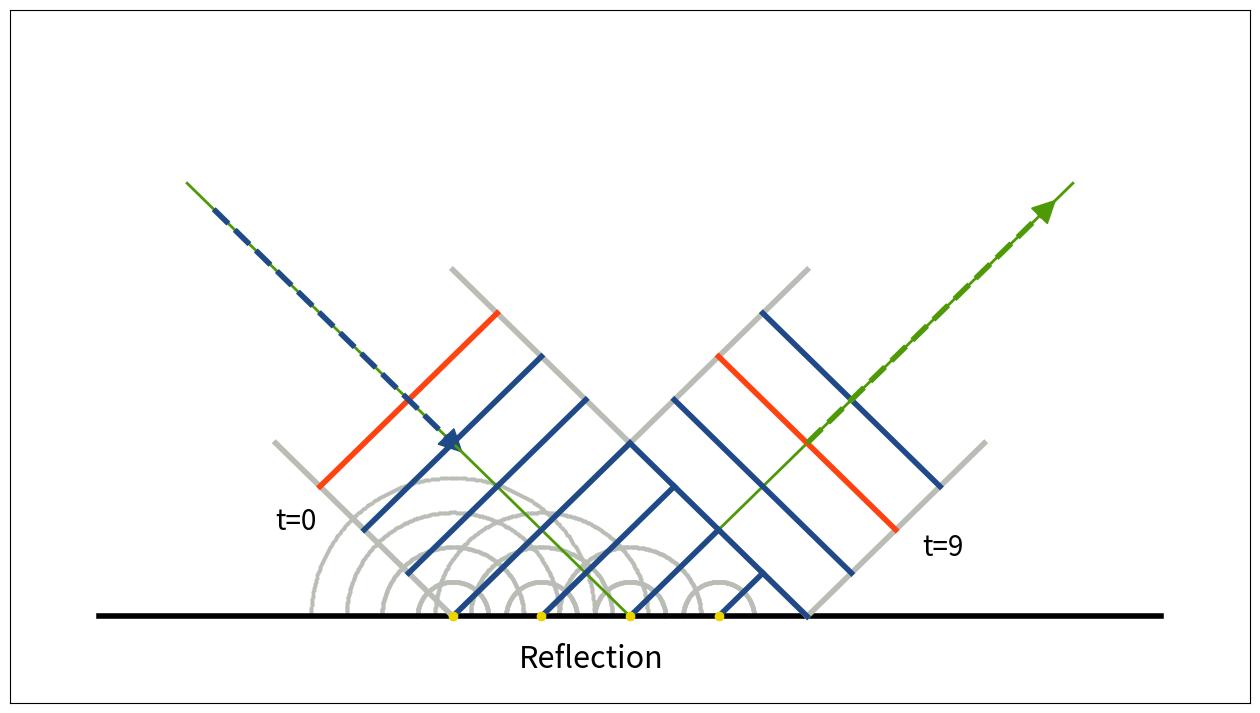

This figure's Python source:
# ===========================
# @Time    : 2022/09/12 12:12
# [redacted]
# [redacted]
# @File    : Reflection.py
# ===========================


import numpy as np
import matplotlib.pyplot as plt
from pylab import rcParams


def set_plt_config():
    ax.set_xlim([-20, 120])
    ax.set_ylim([-10, 70])

    ax.set_yticks([])
    ax.set_xticks([])

    ax.set_yticklabels([])
    ax.set_xticklabels([])

    x_axis = np.linspace(-10, 110, 200)
    plt.plot(x_axis, 0 * x_axis, linewidth=4, color='#000000')
    plt.text(37.5, -6, 'Reflection', fontsize=22)


def draw_wave():
    x1 = np.linspace(0, 50, 100)
    y1 = -1 * x1 + 50

    x2 = np.linspace(50, 100, 100)
    y2 = 1 * x2 - 50

    plt.plot(x1, y1, linewidth=2, color='#4e9a06')
    plt.plot(x2, y2, linewidth=2, color='#4e9a06')


def draw_wave_border():
    x1_left = np.linspace(10, 30, 100)
    y1_left = -1 * x1_left + 30

    x1_right = np.linspace(30, 70, 100)
    y1_right = -1 * x1_right + 70

    x2_left = np.linspace(30, 70, 100)
    y2_left = 1 * x2_left - 30

    x2_right = np.linspace(70, 90, 100)
    y2_right = 1 * x2_right - 70

    plt.plot(x1_left, y1_left, linewidth=4, color='#babdb6')
    plt.plot(x1_right, y1_right, linewidth=4, color='#babdb6')
    plt.plot(x2_left, y2_left, linewidth=4, color='#babdb6')
    plt.plot(x2_right, y2_right, linewidth=4, color='#babdb6')


def draw_left_distance_line():
    for (index, i) in enumerate(np.linspace(15, 30, 4)):
        temp_x = np.linspace(i, i + 20, 100)
        temp_y = 1 * temp_x - (index * 10)

        # set wave color based on t
        c = '#ff4210' if index == t else '#ff4210' if index == 0 else '#204a87'
        plt.plot(temp_x, temp_y, linewidth=4, color=c)

        # add text description
        if c == '#ff4210':
            plt.text(temp_x[0] - 5, temp_y[0] - 5, 't=0', fontsize=20)

    for (index, i) in enumerate(np.linspace(40, 60, 3)):
        temp_x = np.linspace(i, i + 15 - index * 5, 100)
        temp_y = 1 * temp_x - (index * 10) - 40

        # set wave color based on t
        c = '#ff4210' if (index + 4) == t else '#204a87'
        plt.plot(temp_x, temp_y, linewidth=4, color=c)

        # add text description
        if c == '#ff4210':
            plt.text(temp_x[0] - 5, temp_y[0] - 5, 't=' + str(t), fontsize=20)


def draw_right_distance_line():
    for (index, i) in enumerate(np.linspace(50, 65, 4)):
        temp_x = np.linspace(i, i + 20, 100)
        temp_y = -1 * temp_x + (index * 10) + 70

        # set wave color based on t
        c = '#ff4210' if (index + 7) == t else '#204a87'
        plt.plot(temp_x, temp_y, linewidth=4, color=c)

        # add text description
        if c == '#ff4210':
            plt.text(temp_x[-1] + 3, temp_y[-1] - 3, 't=' + str(t), fontsize=20)


def draw_arrow():
    x_entrance = np.linspace(3, 30, 100)
    y_entrance = -1 * x_entrance + 50
    plt.plot(x_entrance, y_entrance, linewidth=4, color='#204a87', linestyle="--")

    # add arrow after the line
    ax.arrow(x_entrance[-1], y_entrance[-1], 1, -1, head_width=2.5, head_length=2.5, fc='#204a87', ec='#204a87',
             length_includes_head=True)

    x_exit = np.linspace(70, 97, 100)
    y_exit = 1 * x_exit - 50
    plt.plot(x_exit, y_exit, linewidth=4, color='#4e9a06', linestyle="--")

    # add arrow after the line
    ax.arrow(x_exit[-1], y_exit[-1], 1, 1, head_width=2.5, head_length=2.5, fc='#4e9a06', ec='#4e9a06',
             length_includes_head=True)


def draw_circle():
    plt.plot([30, 40, 50, 60], [0, 0, 0, 0], 'o', color="#edd400")
    draw_circle_wave(30, [4, 8, 12, 16])
    draw_circle_wave(40, [4, 8, 12])
    draw_circle_wave(50, [4, 8])
    draw_circle_wave(60, [4])


def draw_circle_wave(c, r_list):
    for r in r_list:
        for phi in np.linspace(0, np.pi, 200):
            x = c + r * np.cos(phi)
            y = r * np.sin(phi)
            plt.scatter(x, y, s=1, color='#babdb6', linewidths=2)


if __name__ == '__main__':
    # Set wave time
    t = 9

    # 1. Set the configuration information of a plot
    rcParams['figure.figsize'] = 16, 9
    ax = plt.gca()
    set_plt_config()

    # 2. Draw wave and its border
    draw_wave()
    draw_wave_border()

    # 3. Draw the distance of wave
    draw_left_distance_line()
    draw_right_distance_line()

    # 4. Draw the circle wave
    draw_arrow()
    draw_circle()

    # 5. Show the plot
    plt.show()
